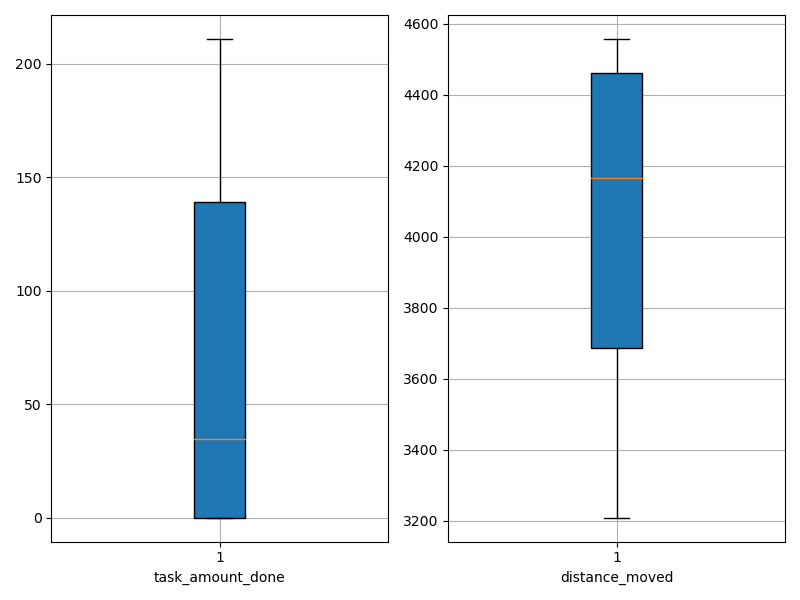

The file beside this chart, header and first rows:
agent_id, task_amount_done, distance_moved
0, 141.0, 3247
1, 0.0, 4352
2, 0.0, 4226
3, 0.0, 4390
4, 0.0, 4263
5, 140.0, 3786
6, 0.0, 4524
7, 70.0, 4156
8, 141.0, 3208
9, 0.0, 4525
10, 0.0, 4397
11, 0.0, 4551
12, 209.0, 3335
13, 140.0, 3689
14, 0.0, 4483
15, 70.0, 4136
16, 0.0, 4494
17, 0.0, 4485
18, 140.0, 3805
19, 70.0, 3981
20, 0.0, 4434
21, 141.0, 3723
22, 0.0, 4501
23, 137.0, 3425
24, 0.0, 4522
25, 70.0, 3777
26, 70.0, 4152
27, 71.0, 4177
28, 0.0, 4184
29, 211.0, 3290
30, 140.0, 3630
31, 0.0, 4557
32, 0.0, 4429
33, 139.0, 3400
34, 0.0, 4498
35, 142.0, 3316
36, 138.0, 3792
37, 141.0, 3411
38, 139.0, 3302
39, 0.0, 4538
40, 0.0, 4531
41, 140.0, 3284
42, 139.0, 3671
43, 0.0, 4384
44, 0.0, 4537
45, 69.0, 4089
46, 0.0, 4197
47, 0.0, 4450
48, 0.0, 4454
49, 0.0, 4260
50, 0.0, 4140
51, 0.0, 4491
52, 208.0, 3272
53, 70.0, 4037
54, 72.0, 4035
55, 141.0, 3592
56, 0.0, 4340
57, 71.0, 4144
58, 140.0, 3523
59, 0.0, 4497
